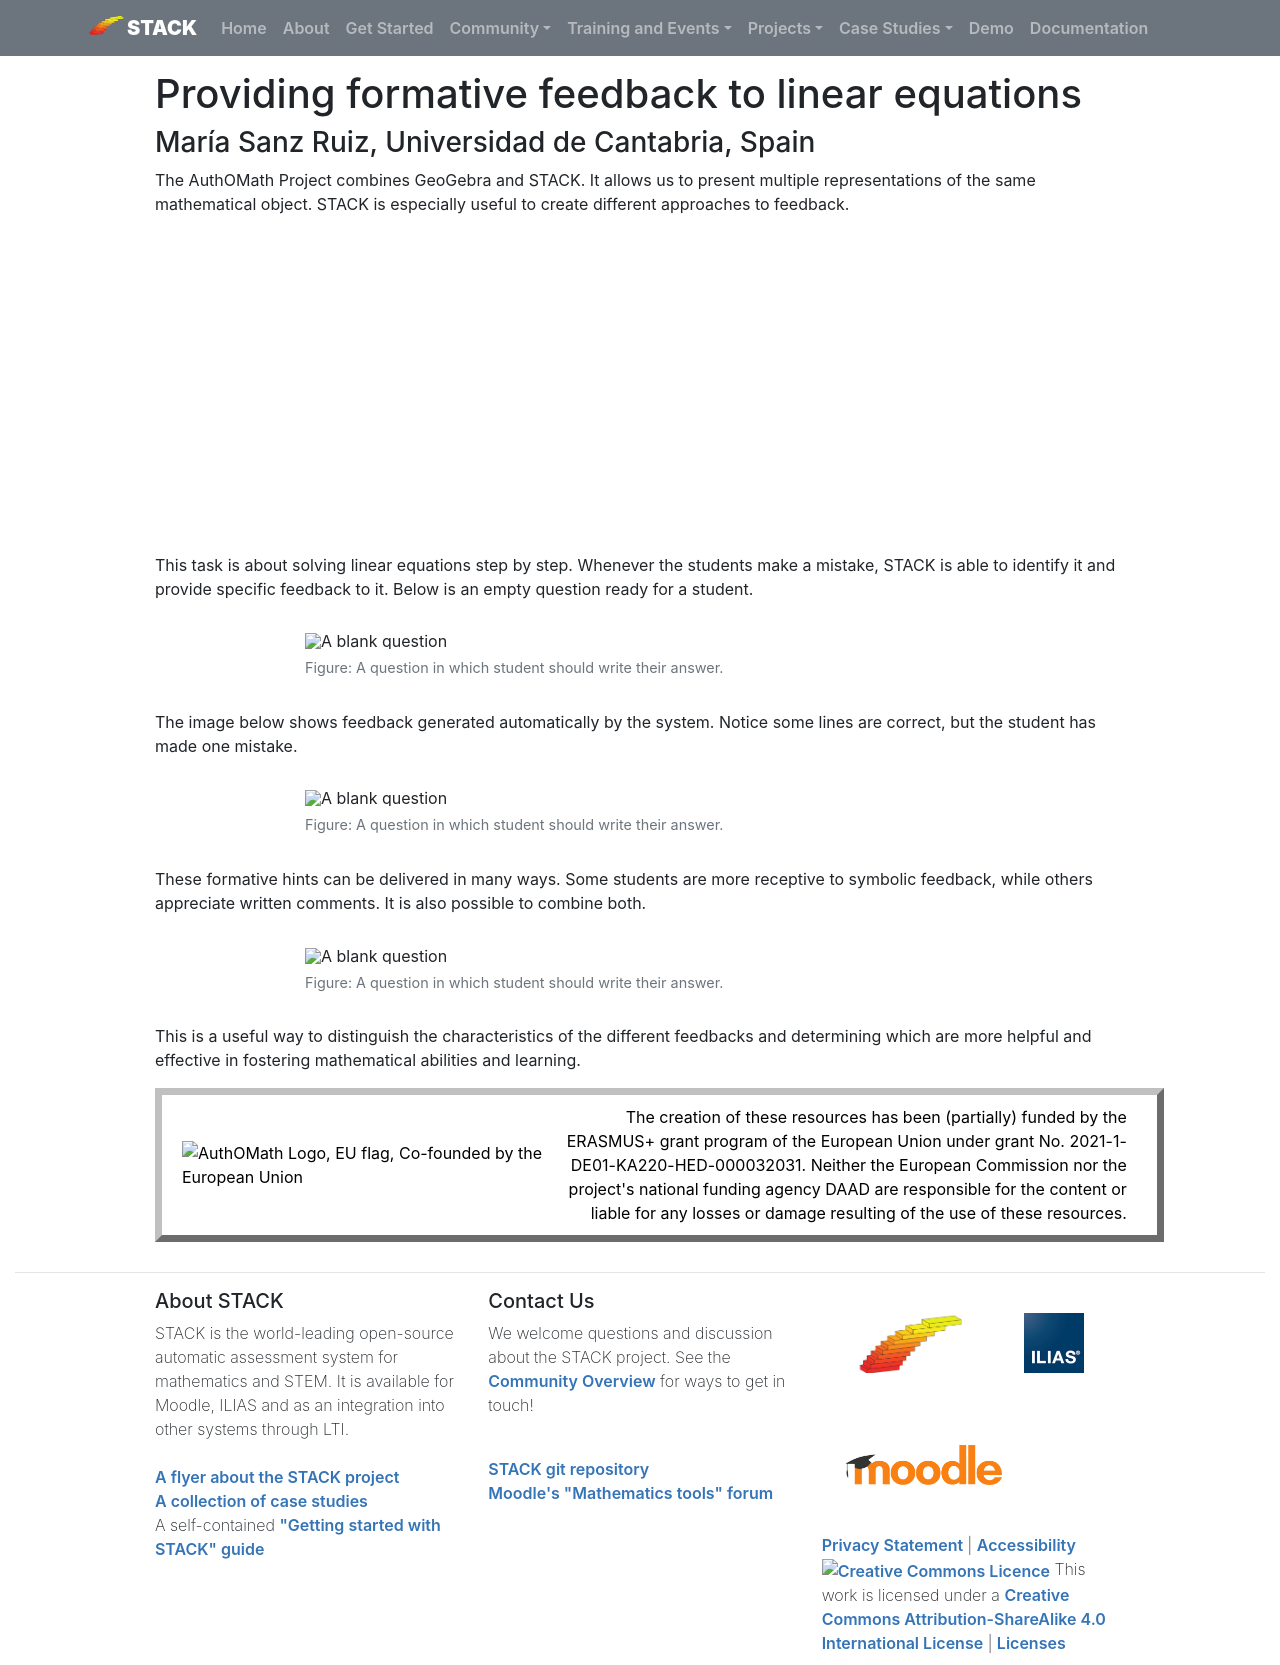

repository: maths/stack-web · page: Projects/AuthOMath/Sample-linear-equations/index.html · generator: mkdocs

# Providing formative feedback to linear equations

### María Sanz Ruiz, Universidad de Cantabria, Spain


The AuthOMath Project combines GeoGebra and STACK. It allows us to present multiple representations of the same mathematical object. STACK is especially useful to create different approaches to feedback.

<center>
<iframe class="embed-responsive-item" width="560" height="315" src="https://www.youtube.com/embed/-tvUJudb6XA" frameborder="0" allow="accelerometer; autoplay; encrypted-media; gyroscope; picture-in-picture" allowfullscreen></iframe>
</center>

This task is about solving linear equations step by step. Whenever the students make a mistake, STACK is able to identify it and provide specific feedback to it.  Below is an empty question ready for a student.

<div class="float-none img-middle">
<figure class="figure">
<img class="figure-img img-fluid" src="../Images/Linear-equation-1.png" alt="A blank question">
<figcaption class="figure-caption">Figure: A question in which student should write their answer.</figcaption>
</figure></div>

The image below shows feedback generated automatically by the system.  Notice some lines are correct, but the student has made one mistake.

<div class="float-none img-middle">
<figure class="figure">
<img class="figure-img img-fluid" src="../Images/Linear-equation-2.png" alt="A blank question">
<figcaption class="figure-caption">Figure: A question in which student should write their answer.</figcaption>
</figure></div>

These formative hints can be delivered in many ways. Some students are more receptive to symbolic feedback, while others appreciate written comments. It is also possible to combine both.


<div class="float-none img-middle">
<figure class="figure">
<img class="figure-img img-fluid" src="../Images/Linear-equation-3.png" alt="A blank question">
<figcaption class="figure-caption">Figure: A question in which student should write their answer.</figcaption>
</figure></div>


This is a useful way to distinguish the characteristics of the different feedbacks and determining which are more helpful and effective in fostering mathematical abilities and learning.

<!--EU funding message and image-->
<div class="disclaimer">
<div class="disclaimer-left"><img src="../Images/AuthOMath_EU.png" alt="AuthOMath Logo, EU flag, Co-founded by the European Union" width="85%" /></div>
<div class="disclaimer-right">The creation of these resources has been (partially) funded by the ERASMUS+ grant program of the European Union under grant No. 2021-1-DE01-KA220-HED-000032031. Neither the European Commission nor the project's national funding agency DAAD are responsible for the content or liable for any losses or damage resulting of the use of these resources.</div>
</div>
</div>
